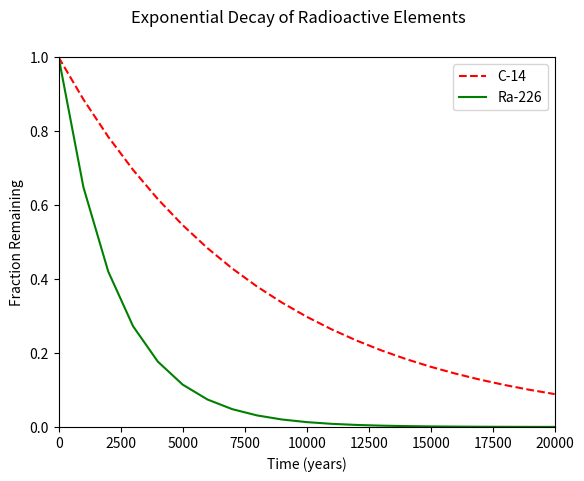

Here is the Python script that generated this plot:
#!/usr/bin/env python3
import numpy as np
import matplotlib.pyplot as plt

x = np.arange(0, 21000, 1000)
r = np.log(0.5)
t1 = 5730
t2 = 1600
y1 = np.exp((r / t1) * x)
y2 = np.exp((r / t2) * x)
plt.xlabel('Time (years)')
plt.ylabel('Fraction Remaining')
plt.suptitle('Exponential Decay of Radioactive Elements')
plt.plot(x, y1, 'r--')
plt.plot(x, y2, 'g-')
plt.xlim(0, 20000)
plt.ylim(0, 1)
plt.legend(['C-14', 'Ra-226'])
plt.show()
